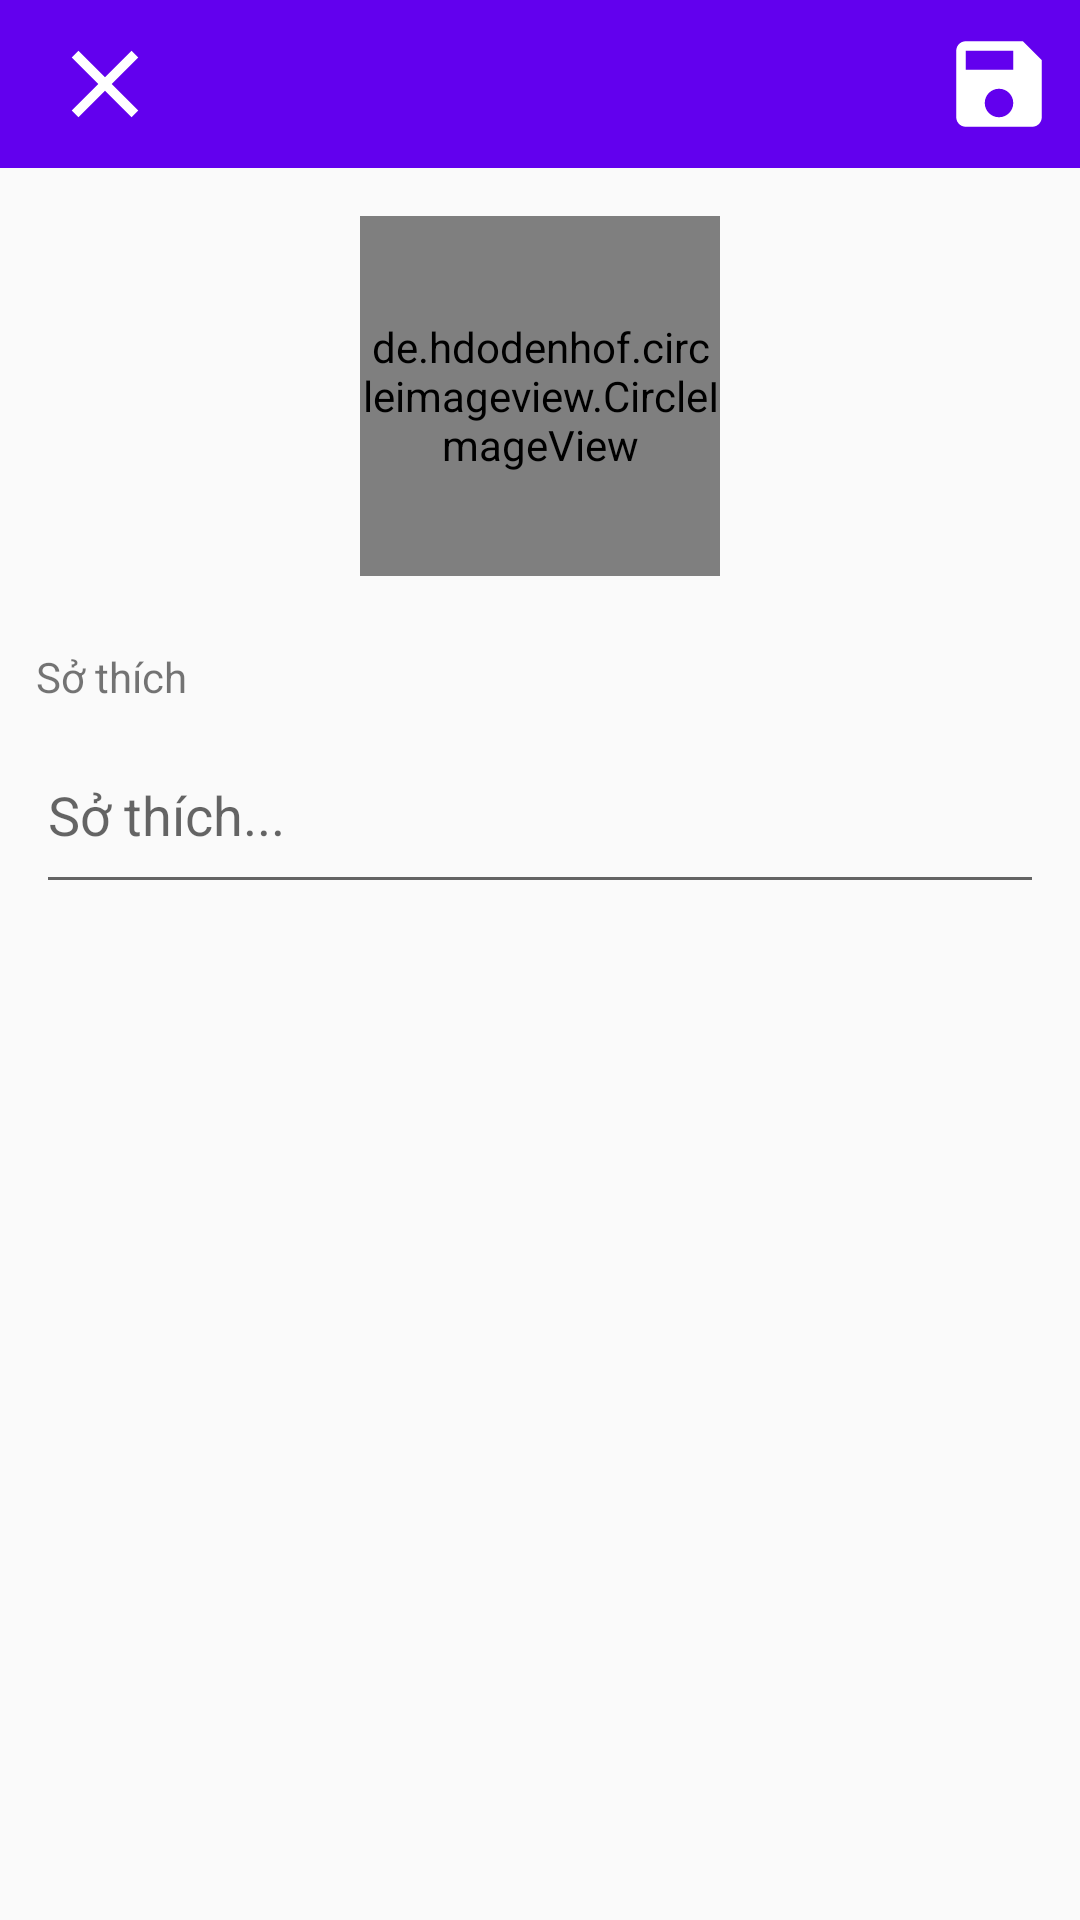

Here is an Android app screen rendered from its layout file. Give the layout XML and the strings, colors and styles it references.
<!-- AndroidManifest.xml: application theme AppTheme.NoActionBar -->
<!-- res/layout/diloag_update_user.xml -->
<?xml version="1.0" encoding="utf-8"?>
<LinearLayout xmlns:android="http://schemas.android.com/apk/res/android"
    xmlns:app="http://schemas.android.com/apk/res-auto"
    android:layout_width="match_parent"
    android:layout_height="wrap_content"
    android:orientation="vertical">

    <com.google.android.material.appbar.AppBarLayout
        android:layout_width="match_parent"
        android:layout_height="wrap_content">

        <androidx.appcompat.widget.Toolbar
            android:layout_width="match_parent"
            android:layout_height="wrap_content">

            <RelativeLayout
                android:layout_width="match_parent"
                android:layout_height="wrap_content">

                <ImageView
                    android:id="@+id/img_back"
                    android:layout_width="wrap_content"
                    android:layout_height="wrap_content"
                    android:src="@drawable/ic_close_white" />

                <ImageView
                    android:id="@+id/img_save_update"
                    android:layout_width="wrap_content"
                    android:layout_height="wrap_content"
                    android:layout_alignParentRight="true"
                    android:layout_centerHorizontal="true"
                    android:layout_marginRight="8dp"
                    android:background="@drawable/ic_save"
                    android:text="save" />


            </RelativeLayout>

        </androidx.appcompat.widget.Toolbar>

    </com.google.android.material.appbar.AppBarLayout>


    <RelativeLayout
        android:layout_width="match_parent"
        android:layout_height="wrap_content"
        android:gravity="center">

        <de.hdodenhof.circleimageview.CircleImageView
            android:id="@+id/img_avatar"
            android:layout_width="120dp"
            android:layout_height="120dp"
            android:layout_gravity="center"
            android:layout_margin="16dp"
            android:layout_marginLeft="12dp"
            android:layout_marginRight="12dp"
            app:civ_border_width="1dp" />


        <ImageView
            android:layout_width="45dp"
            android:layout_height="45dp"
            android:layout_marginLeft="55dp"
            android:layout_marginTop="55dp"
            android:src="@drawable/ic_add" />


    </RelativeLayout>

    <TextView
        android:layout_width="wrap_content"
        android:layout_height="wrap_content"
        android:layout_marginLeft="12dp"
        android:layout_marginTop="8dp"
        android:layout_marginRight="12dp"
        android:text="Sở thích" />

    <EditText
        android:id="@+id/edt_liking"
        android:layout_width="match_parent"
        android:layout_height="wrap_content"
        android:layout_marginLeft="12dp"
        android:layout_marginTop="4dp"
        android:layout_marginRight="12dp"
        android:layout_marginBottom="50dp"
        android:hint="Sở thích..."
        android:inputType="textMultiLine"
        android:lines="2"
        android:maxLines="3" />


</LinearLayout>
<!-- resources referenced by this layout -->
<resources>
  <!-- drawable ic_close_white (drawable) -->
  <vector android:height="38dp" android:tint="#FFFFFF"
      android:viewportHeight="24.0" android:viewportWidth="24.0"
      android:width="38dp" xmlns:android="http://schemas.android.com/apk/res/android">
      <path android:fillColor="#FF000000" android:pathData="M19,6.41L17.59,5 12,10.59 6.41,5 5,6.41 10.59,12 5,17.59 6.41,19 12,13.41 17.59,19 19,17.59 13.41,12z"/>
  </vector>
  <!-- drawable ic_save (drawable) -->
  <vector xmlns:android="http://schemas.android.com/apk/res/android"
      android:width="38dp"
      android:height="38dp"
      android:tint="#FFFFFF"
      android:viewportWidth="24.0"
      android:viewportHeight="24.0">
      <path
          android:fillColor="#FF000000"
          android:pathData="M17,3L5,3c-1.11,0 -2,0.9 -2,2v14c0,1.1 0.89,2 2,2h14c1.1,0 2,-0.9 2,-2L21,7l-4,-4zM12,19c-1.66,0 -3,-1.34 -3,-3s1.34,-3 3,-3 3,1.34 3,3 -1.34,3 -3,3zM15,9L5,9L5,5h10v4z" />
  </vector>
  <style name="AppTheme.NoActionBar" parent="Theme.AppCompat.Light.NoActionBar">
          
          <item name="colorPrimary">@color/colorPrimary</item>
          <item name="colorPrimaryDark">@color/colorPrimaryDark</item>
          <item name="colorAccent">@color/colorAccent</item>
  
          <item name="android:windowActionBar">false</item>
  
  
      </style>
  <!-- not gathered from this repository: default colours our renderer supplied (Android Studio template values) -->
  <color name="colorPrimary">#FF6200EE</color>
  <color name="colorPrimaryDark">#FF3700B3</color>
  <color name="colorAccent">#FF03DAC5</color>
</resources>
